Image classification data set "processed" (ruzbeh4/banknote-net on GitHub). Class labels (39): 1000000 variant 1 back, 1000000 variant 1 front, 100000 variant 1 back, 100000 variant 1 front, 100000 variant 2 front, 100000 variant 3 back, 100000 variant 3 front, 100000 variant 4 back, 100000 variant 4 front, 10000 variant 1 back, 10000 variant 1 front, 1000 variant 1 back, 1000 variant 1 front, 1000 variant 2 back, 1000 variant 2 front, 1000 variant 3 back, 1000 variant 3 front, 200000 variant 1 back, 200000 variant 1 front, 200000 variant 2 back, 200000 variant 2 front, 2000 variant 3 back, 2000 variant 3 front, 500000 variant 1 back, 500000 variant 1 front, 50000 variant 1 back, 50000 variant 1 front, 50000 variant 2 back, 50000 variant 2 front, 50000 variant 3 back, 50000 variant 3 front, 50000 variant 4 back, 50000 variant 4 front, 5000 variant 1 back, 5000 variant 1 front, 5000 variant 2 back, 5000 variant 2 front, 5000 variant 3 back, none.

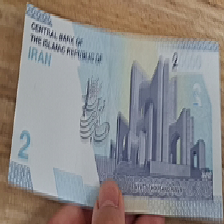
Label: 2000 variant 3 back

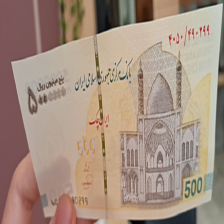
Label: 500000 variant 1 front

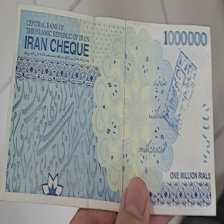
Label: 100000 variant 3 back

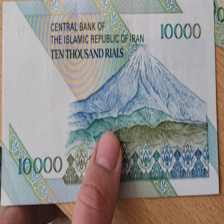
Label: 1000 variant 2 back

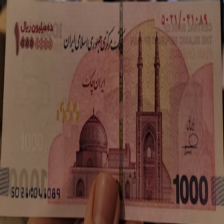
Label: 1000000 variant 1 front

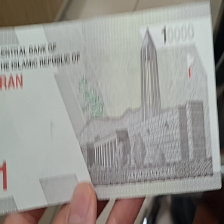
Label: 1000 variant 3 back
